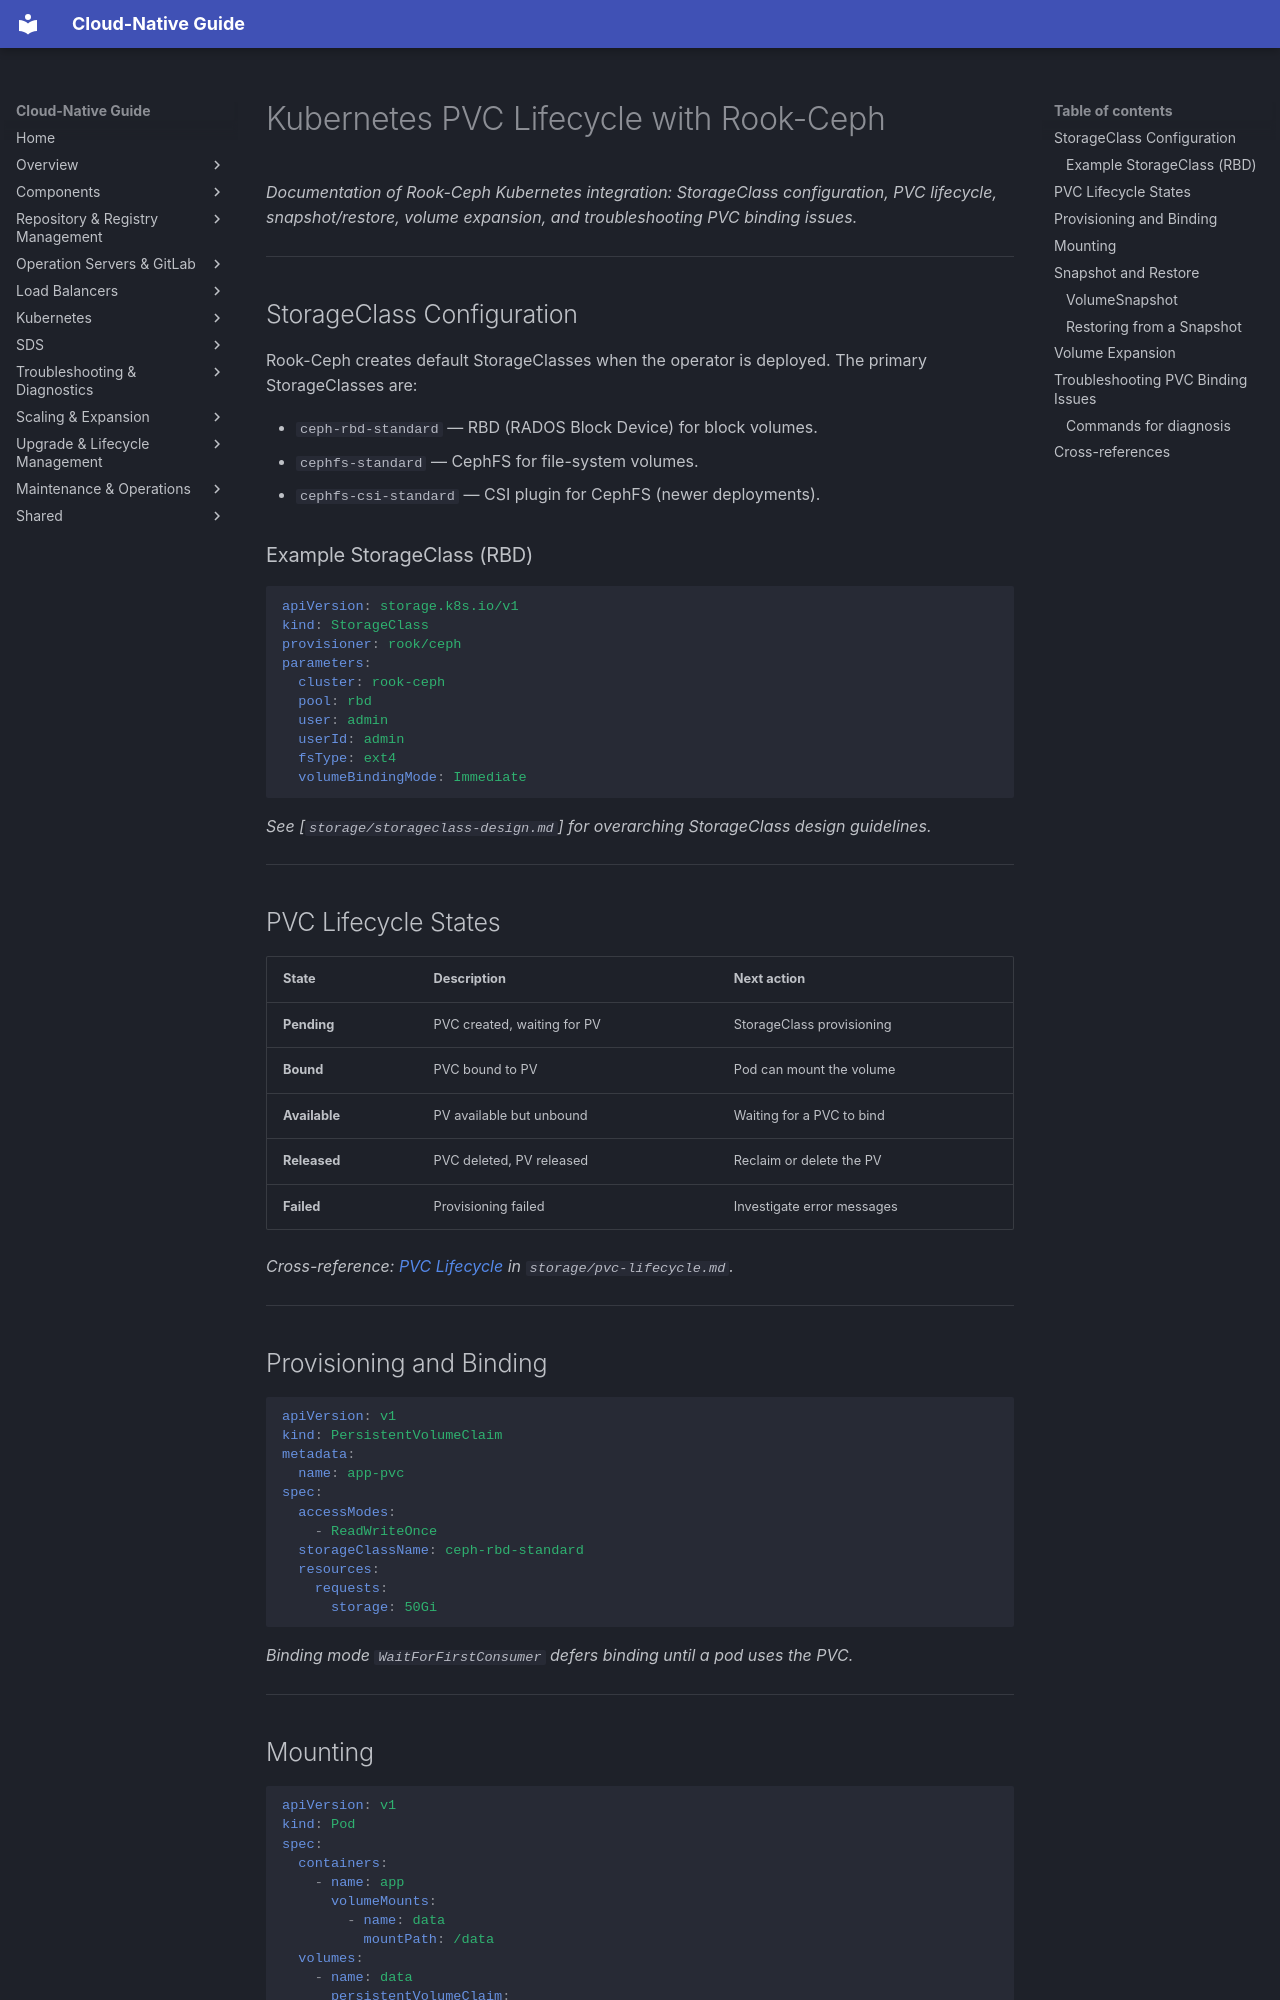

repository: DavoudTeimouri/cloud-native-guide · page: storage/ceph/kubernetes-pvc-lifecycle/index.html · generator: mkdocs

# Kubernetes PVC Lifecycle with Rook-Ceph

*Documentation of Rook-Ceph Kubernetes integration: StorageClass configuration, PVC lifecycle, snapshot/restore, volume expansion, and troubleshooting PVC binding issues.*

---

## StorageClass Configuration

Rook-Ceph creates default StorageClasses when the operator is deployed. The primary StorageClasses are:

- `ceph-rbd-standard` — RBD (RADOS Block Device) for block volumes.
- `cephfs-standard` — CephFS for file-system volumes.
- `cephfs-csi-standard` — CSI plugin for CephFS (newer deployments).

### Example StorageClass (RBD)

```yaml
apiVersion: storage.k8s.io/v1
kind: StorageClass
provisioner: rook/ceph
parameters:
  cluster: rook-ceph
  pool: rbd
  user: admin
  userId: admin
  fsType: ext4
  volumeBindingMode: Immediate
```

*See [`storage/storageclass-design.md`] for overarching StorageClass design guidelines.*

---

## PVC Lifecycle States

| State      | Description                              | Next action                              |
|------------|------------------------------------------|------------------------------------------|
| **Pending**   | PVC created, waiting for PV               | StorageClass provisioning                |
| **Bound**     | PVC bound to PV                           | Pod can mount the volume                 |
| **Available** | PV available but unbound                  | Waiting for a PVC to bind                |
| **Released**  | PVC deleted, PV released                  | Reclaim or delete the PV                 |
| **Failed**    | Provisioning failed                       | Investigate error messages               |

*Cross-reference: [PVC Lifecycle](#pvc-lifecycle-states) in `storage/pvc-lifecycle.md`.*

---

## Provisioning and Binding

```yaml
apiVersion: v1
kind: PersistentVolumeClaim
metadata:
  name: app-pvc
spec:
  accessModes:
    - ReadWriteOnce
  storageClassName: ceph-rbd-standard
  resources:
    requests:
      storage: 50Gi
```

*Binding mode `WaitForFirstConsumer` defers binding until a pod uses the PVC.*

---

## Mounting

```yaml
apiVersion: v1
kind: Pod
spec:
  containers:
    - name: app
      volumeMounts:
        - name: data
          mountPath: /data
  volumes:
    - name: data
      persistentVolumeClaim:
        claimName: app-pvc
```

---

## Snapshot and Restore
